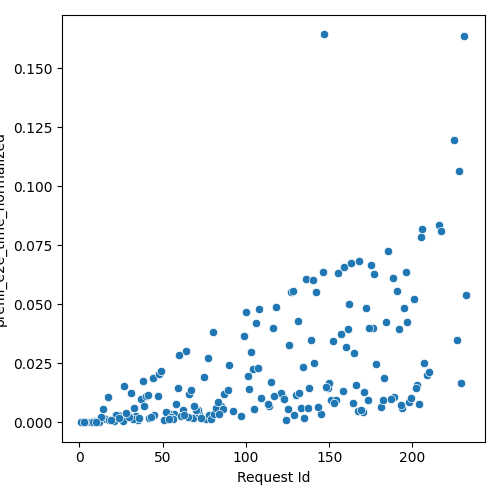

The data file committed next to this chart (first rows):
Request Id, prefill_e2e_time_normalized
5, 0.0001411
15, 0.001885
11, 0.0003874
6, 0.0001566
29, 0.003146
27, 0.01522
34, 0.00277
25, 0.001291
16, 0.001534
37, 0.01007
4, 0.0002341
9, 0.0003584
26, 0.0005145
14, 0.005766
45, 0.002938
17, 0.0106
35, 0.001024
7, 8.255678708197878e-05
42, 0.001991
38, 0.01743
20, 0.001029
2, 8.674516887826007e-05
8, 0.0001224
43, 0.002339
1, 4.990017363609863e-05
12, 0.0001655
21, 0.0007117
33, 0.005873
58, 0.007706
32, 0.001588
23, 0.002983
44, 0.01866
18, 0.001187
68, 0.001915
64, 0.03037
74, 0.001839
57, 0.00356
22, 0.002947
13, 0.002147
10, 0.0002653
36, 0.001644
53, 0.003893
85, 0.006918
80, 0.03837
48, 0.02053
65, 0.002172
66, 0.01187
40, 0.01113
30, 0.002289
39, 0.006866
3, 9.294917574347929e-05
31, 0.01242
72, 0.003713
41, 0.01177
59, 0.01442
76, 0.001435
52, 0.004546
62, 0.00501
55, 0.002402
67, 0.0139
... 136 more rows
